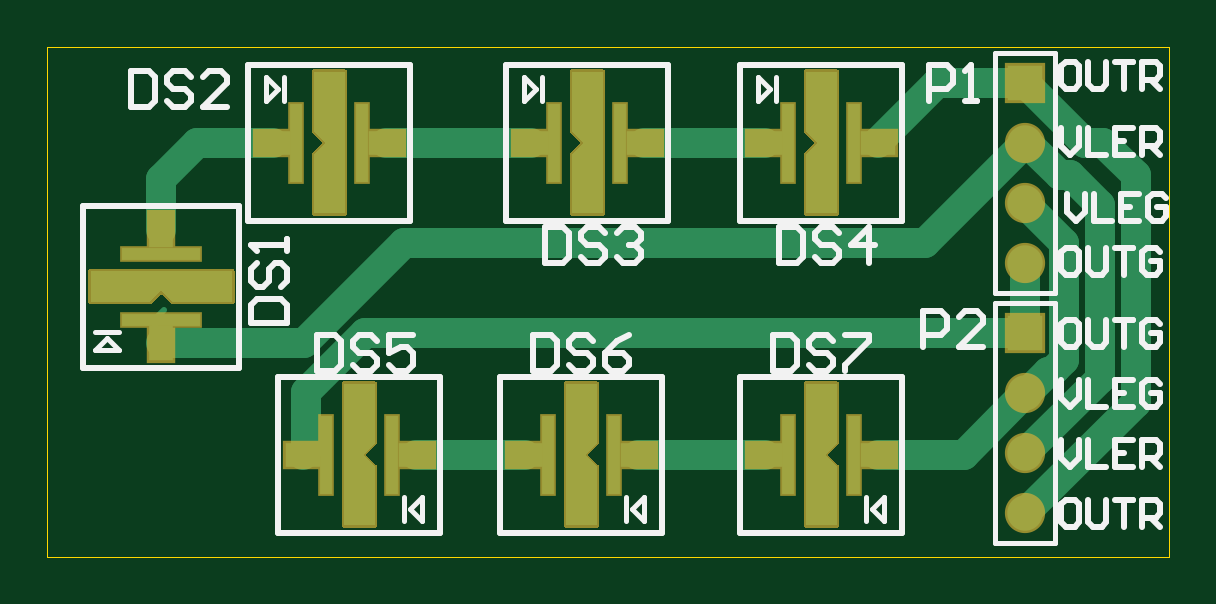
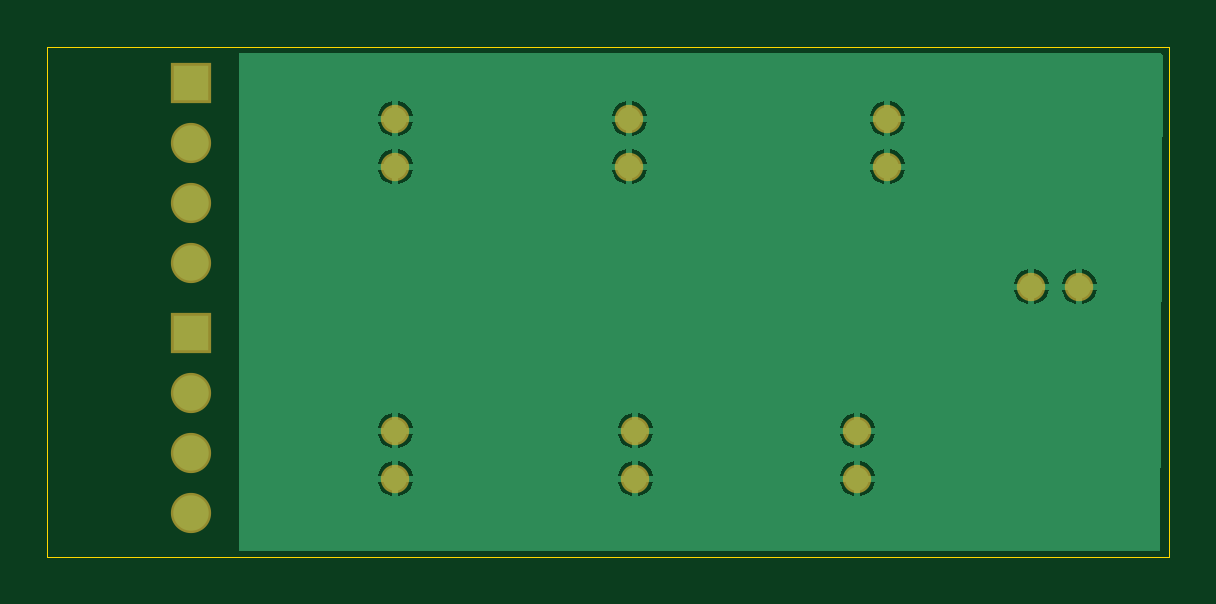
Circuit board: 10 layer files. Board 47.5 x 21.6 mm.
- bottom_copper: TSAL-LED_STRING.GBL (9868 bytes)
- bottom_silk: TSAL-LED_STRING.GBO (284 bytes)
- paste: TSAL-LED_STRING.GBP (282 bytes)
- bottom_mask: TSAL-LED_STRING.GBS (844 bytes)
- outline: TSAL-LED_STRING.GKO (287 bytes)
- outline: TSAL-LED_STRING.GM1 (417 bytes)
- top_copper: TSAL-LED_STRING.GTL (4028 bytes)
- top_silk: TSAL-LED_STRING.GTO (9393 bytes)
- paste: TSAL-LED_STRING.GTP (985 bytes)
- top_mask: TSAL-LED_STRING.GTS (10929 bytes)

=== bottom_copper: TSAL-LED_STRING.GBL (9868 bytes, source omitted) ===
=== bottom_silk: TSAL-LED_STRING.GBO ===
G04*
G04 #@! TF.GenerationSoftware,Altium Limited,Altium Designer,21.3.1 (25)*
G04*
G04 Layer_Color=32896*
%FSLAX25Y25*%
%MOIN*%
G70*
G04*
G04 #@! TF.SameCoordinates,418F5990-4BBF-4DAF-8A5A-E609F629B44B*
G04*
G04*
G04 #@! TF.FilePolarity,Positive*
G04*
G01*
G75*
M02*

=== paste: TSAL-LED_STRING.GBP ===
G04*
G04 #@! TF.GenerationSoftware,Altium Limited,Altium Designer,21.3.1 (25)*
G04*
G04 Layer_Color=128*
%FSLAX25Y25*%
%MOIN*%
G70*
G04*
G04 #@! TF.SameCoordinates,418F5990-4BBF-4DAF-8A5A-E609F629B44B*
G04*
G04*
G04 #@! TF.FilePolarity,Positive*
G04*
G01*
G75*
M02*

=== bottom_mask: TSAL-LED_STRING.GBS ===
G04*
G04 #@! TF.GenerationSoftware,Altium Limited,Altium Designer,21.3.1 (25)*
G04*
G04 Layer_Color=16711935*
%FSLAX25Y25*%
%MOIN*%
G70*
G04*
G04 #@! TF.SameCoordinates,418F5990-4BBF-4DAF-8A5A-E609F629B44B*
G04*
G04*
G04 #@! TF.FilePolarity,Negative*
G04*
G01*
G75*
%ADD20C,0.04737*%
%ADD21R,0.06706X0.06706*%
%ADD22C,0.06706*%
D20*
X369000Y134000D02*
D03*
Y126000D02*
D03*
X329000Y134000D02*
D03*
Y126000D02*
D03*
X292000Y134000D02*
D03*
Y126000D02*
D03*
X369000Y178000D02*
D03*
Y186000D02*
D03*
X330000Y178000D02*
D03*
Y186000D02*
D03*
X287000Y178000D02*
D03*
Y186000D02*
D03*
X263000Y158000D02*
D03*
X255000D02*
D03*
D21*
X403000Y150212D02*
D03*
Y192000D02*
D03*
D22*
Y140212D02*
D03*
Y130212D02*
D03*
Y120212D02*
D03*
Y162000D02*
D03*
Y172000D02*
D03*
Y182000D02*
D03*
M02*

=== outline: TSAL-LED_STRING.GKO ===
G04*
G04 #@! TF.GenerationSoftware,Altium Limited,Altium Designer,21.3.1 (25)*
G04*
G04 Layer_Color=16711935*
%FSLAX25Y25*%
%MOIN*%
G70*
G04*
G04 #@! TF.SameCoordinates,418F5990-4BBF-4DAF-8A5A-E609F629B44B*
G04*
G04*
G04 #@! TF.FilePolarity,Positive*
G04*
G01*
G75*
M02*

=== outline: TSAL-LED_STRING.GM1 ===
G04*
G04 #@! TF.GenerationSoftware,Altium Limited,Altium Designer,21.3.1 (25)*
G04*
G04 Layer_Color=16711935*
%FSLAX25Y25*%
%MOIN*%
G70*
G04*
G04 #@! TF.SameCoordinates,418F5990-4BBF-4DAF-8A5A-E609F629B44B*
G04*
G04*
G04 #@! TF.FilePolarity,Positive*
G04*
G01*
G75*
%ADD27C,0.00000*%
D27*
X240000Y113000D02*
Y198000D01*
X427000D01*
Y113000D02*
Y198000D01*
X240000Y113000D02*
X427000D01*
M02*

=== top_copper: TSAL-LED_STRING.GTL ===
G04*
G04 #@! TF.GenerationSoftware,Altium Limited,Altium Designer,21.3.1 (25)*
G04*
G04 Layer_Physical_Order=1*
G04 Layer_Color=255*
%FSLAX25Y25*%
%MOIN*%
G70*
G04*
G04 #@! TF.SameCoordinates,418F5990-4BBF-4DAF-8A5A-E609F629B44B*
G04*
G04*
G04 #@! TF.FilePolarity,Positive*
G04*
G01*
G75*
%ADD11C,0.01000*%
%ADD12R,0.05906X0.03937*%
%ADD13R,0.01968X0.12992*%
%ADD14R,0.03937X0.05906*%
%ADD15R,0.12992X0.01968*%
%ADD23C,0.05000*%
%ADD24C,0.03937*%
%ADD25R,0.05906X0.05906*%
%ADD26C,0.05906*%
G36*
X294559Y118189D02*
X289441D01*
Y141811D01*
X294559D01*
Y131968D01*
X292590Y130000D01*
X294559Y128032D01*
Y118189D01*
D02*
G37*
G36*
X247189Y155441D02*
Y160559D01*
X270811D01*
Y155441D01*
X260968D01*
X259000Y157409D01*
X257031Y155441D01*
X247189D01*
D02*
G37*
G36*
X284441Y193811D02*
X289559D01*
Y170189D01*
X284441D01*
Y180032D01*
X286409Y182000D01*
X284441Y183968D01*
Y193811D01*
D02*
G37*
G36*
X331559Y118189D02*
X326441D01*
Y141811D01*
X331559D01*
Y131968D01*
X329591Y130000D01*
X331559Y128032D01*
Y118189D01*
D02*
G37*
G36*
X371559D02*
X366441D01*
Y141811D01*
X371559D01*
Y131968D01*
X369590Y130000D01*
X371559Y128032D01*
Y118189D01*
D02*
G37*
G36*
X327441Y193811D02*
X332559D01*
Y170189D01*
X327441D01*
Y180032D01*
X329410Y182000D01*
X327441Y183968D01*
Y193811D01*
D02*
G37*
G36*
X366441D02*
X371559D01*
Y170189D01*
X366441D01*
Y180032D01*
X368409Y182000D01*
X366441Y183968D01*
Y193811D01*
D02*
G37*
D11*
X258000Y151600D02*
Y152584D01*
X403000Y172000D02*
X403750Y171250D01*
X407957Y144340D02*
X407970Y144327D01*
X258000Y152584D02*
X259469Y154053D01*
D12*
X378400Y130000D02*
D03*
X359600D02*
D03*
X338400D02*
D03*
X319600D02*
D03*
X301400D02*
D03*
X282600D02*
D03*
X359600Y182000D02*
D03*
X378400D02*
D03*
X320600D02*
D03*
X339400D02*
D03*
X277600D02*
D03*
X296400D02*
D03*
D13*
X363488Y130000D02*
D03*
X374512D02*
D03*
X323488D02*
D03*
X334512D02*
D03*
X286488D02*
D03*
X297512D02*
D03*
X374512Y182000D02*
D03*
X363488D02*
D03*
X335512D02*
D03*
X324488D02*
D03*
X292512D02*
D03*
X281488D02*
D03*
D14*
X259000Y148600D02*
D03*
Y167400D02*
D03*
D15*
Y163512D02*
D03*
Y152488D02*
D03*
D23*
X296400Y182000D02*
X320600D01*
X259000Y167400D02*
Y176000D01*
X265000Y182000D02*
X277600D01*
X259000Y176000D02*
X265000Y182000D01*
X299408Y165213D02*
X386213D01*
X403000Y182000D01*
X282795Y148600D02*
X299408Y165213D01*
X259000Y148600D02*
X282795D01*
X282600Y130000D02*
X283053Y130453D01*
Y140373D01*
X292892Y150212D01*
X403000D01*
X301400Y130000D02*
X319600D01*
X338400D02*
X359600D01*
X378400D02*
X392788D01*
X403000Y140212D01*
X339400Y182000D02*
X359600D01*
X378400Y182079D02*
X388321Y192000D01*
X403000D01*
X378400Y182000D02*
Y182079D01*
X403000Y192000D02*
X413000Y182000D01*
X416000D01*
X408709Y176535D02*
X410464D01*
X403245Y182000D02*
X408709Y176535D01*
X410464D02*
X415453Y171547D01*
X421453Y138664D02*
Y176547D01*
X403000Y120212D02*
X421453Y138664D01*
X416000Y182000D02*
X421453Y176547D01*
X415453Y142664D02*
Y171547D01*
X403000Y150212D02*
Y162000D01*
X409453Y145809D02*
Y165302D01*
X403000Y130212D02*
X415453Y142664D01*
X403000Y171755D02*
Y172000D01*
Y171755D02*
X409453Y165302D01*
X407970Y144327D02*
X409453Y145809D01*
X403000Y182000D02*
X403245D01*
X407403Y143759D02*
X407970Y144327D01*
X406792Y143759D02*
X407403D01*
X403245Y140212D02*
X406792Y143759D01*
X403000Y140212D02*
X403245D01*
D24*
X369000Y134000D02*
D03*
Y126000D02*
D03*
X329000Y134000D02*
D03*
Y126000D02*
D03*
X292000Y134000D02*
D03*
Y126000D02*
D03*
X369000Y178000D02*
D03*
Y186000D02*
D03*
X330000Y178000D02*
D03*
Y186000D02*
D03*
X287000Y178000D02*
D03*
Y186000D02*
D03*
X263000Y158000D02*
D03*
X255000D02*
D03*
D25*
X403000Y150212D02*
D03*
Y192000D02*
D03*
D26*
Y140212D02*
D03*
Y130212D02*
D03*
Y120212D02*
D03*
Y162000D02*
D03*
Y172000D02*
D03*
Y182000D02*
D03*
M02*

=== top_silk: TSAL-LED_STRING.GTO (9393 bytes, source omitted) ===
=== paste: TSAL-LED_STRING.GTP ===
G04*
G04 #@! TF.GenerationSoftware,Altium Limited,Altium Designer,21.3.1 (25)*
G04*
G04 Layer_Color=8421504*
%FSLAX25Y25*%
%MOIN*%
G70*
G04*
G04 #@! TF.SameCoordinates,418F5990-4BBF-4DAF-8A5A-E609F629B44B*
G04*
G04*
G04 #@! TF.FilePolarity,Positive*
G04*
G01*
G75*
%ADD12R,0.05906X0.03937*%
%ADD13R,0.01968X0.12992*%
%ADD14R,0.03937X0.05906*%
%ADD15R,0.12992X0.01968*%
D12*
X378400Y130000D02*
D03*
X359600D02*
D03*
X338400D02*
D03*
X319600D02*
D03*
X301400D02*
D03*
X282600D02*
D03*
X359600Y182000D02*
D03*
X378400D02*
D03*
X320600D02*
D03*
X339400D02*
D03*
X277600D02*
D03*
X296400D02*
D03*
D13*
X363488Y130000D02*
D03*
X374512D02*
D03*
X323488D02*
D03*
X334512D02*
D03*
X286488D02*
D03*
X297512D02*
D03*
X374512Y182000D02*
D03*
X363488D02*
D03*
X335512D02*
D03*
X324488D02*
D03*
X292512D02*
D03*
X281488D02*
D03*
D14*
X259000Y148600D02*
D03*
Y167400D02*
D03*
D15*
Y163512D02*
D03*
Y152488D02*
D03*
M02*

=== top_mask: TSAL-LED_STRING.GTS (10929 bytes, source omitted) ===
